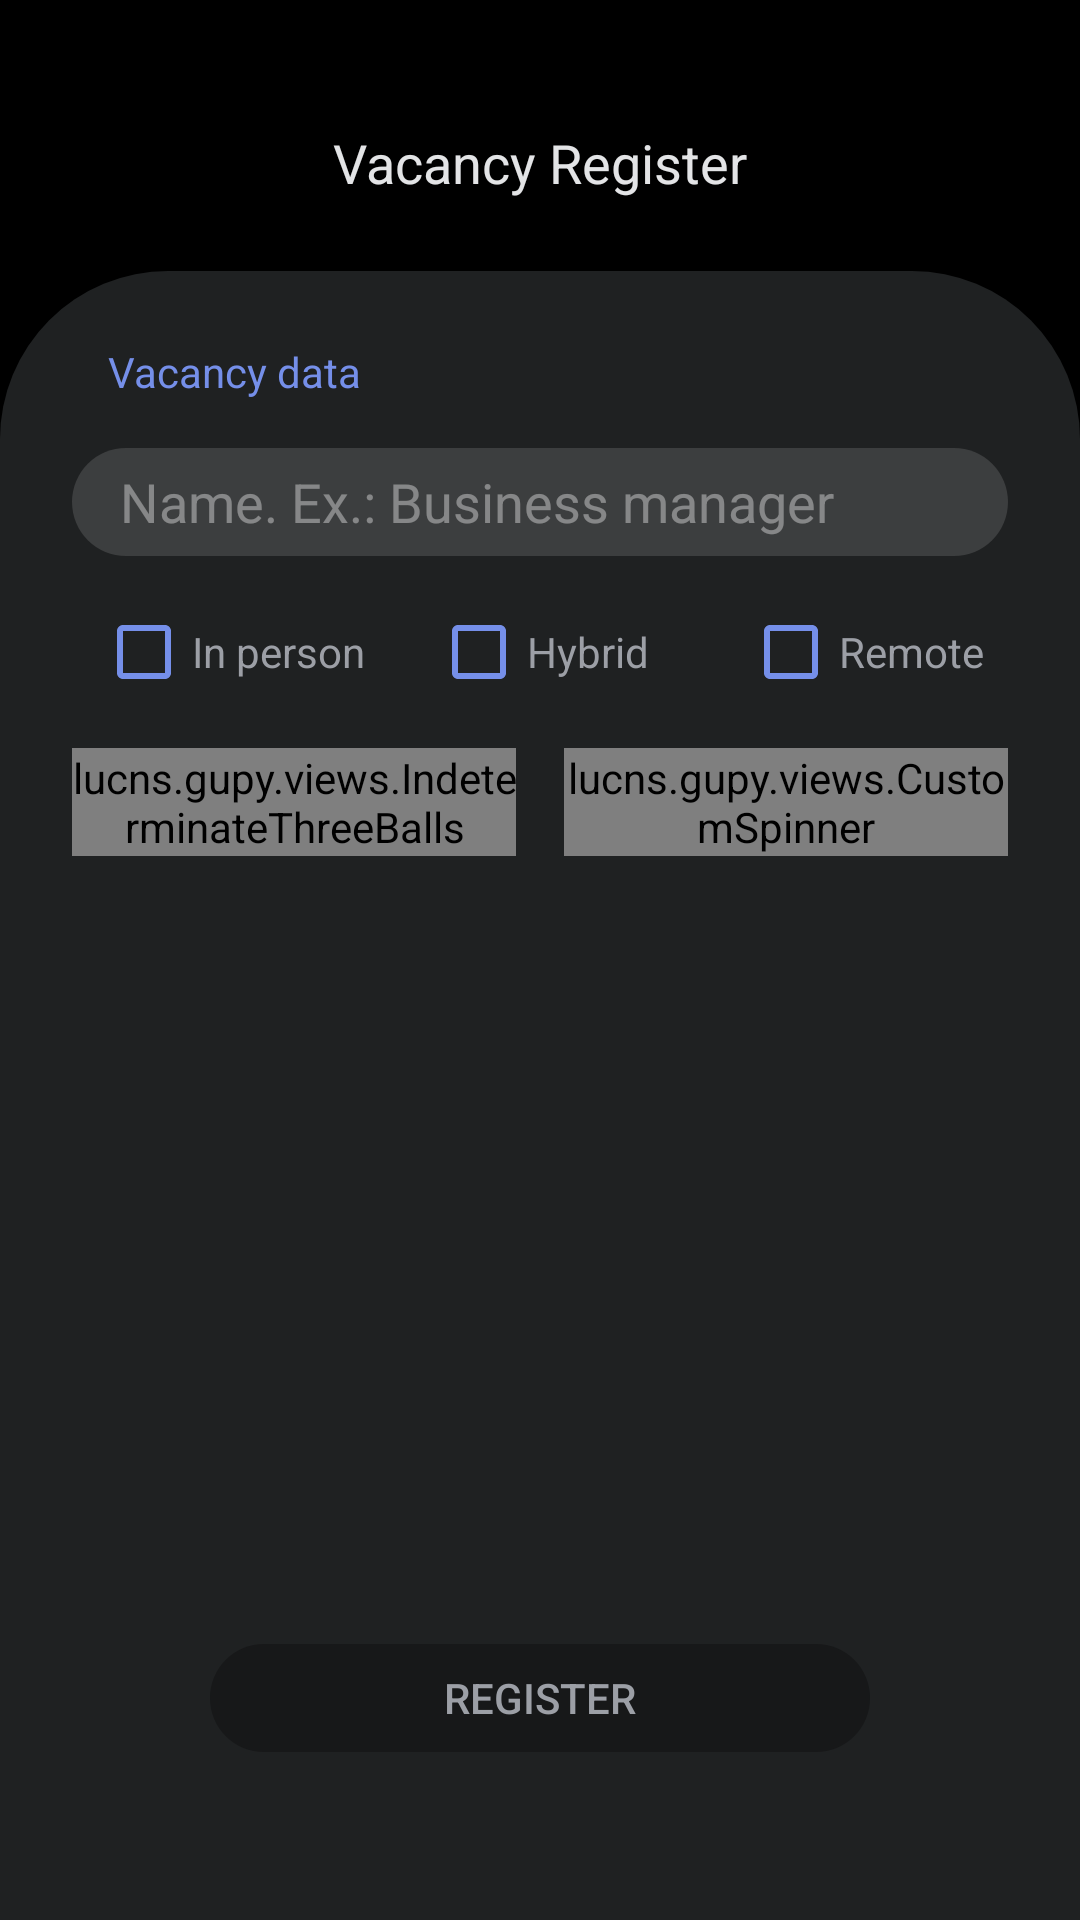

Layout XML and referenced resources for this Android screen:
<!-- AndroidManifest.xml: application theme MainTheme -->
<!-- res/layout/activity_register_vacancy.xml -->
<?xml version="1.0" encoding="utf-8"?>

<RelativeLayout xmlns:android="http://schemas.android.com/apk/res/android"
    android:layout_width="match_parent"
    android:layout_height="match_parent">

    <TextView
        android:id="@+id/textTitle"
        android:layout_width="wrap_content"
        android:layout_height="wrap_content"
        android:layout_centerHorizontal="true"
        android:layout_marginTop="@dimen/margin_6"
        android:text="@string/vacancy_register"
        android:textColor="@color/text_primary"
        android:textSize="18sp" />

    <RelativeLayout
        android:layout_width="match_parent"
        android:layout_height="match_parent"
        android:layout_below="@+id/textTitle"
        android:layout_marginTop="@dimen/margin_4"
        android:background="@drawable/fragment_downer"
        android:elevation="4dp"
        android:paddingStart="@dimen/margin_4"
        android:paddingTop="@dimen/margin_4"
        android:paddingEnd="@dimen/margin_4">

        <TextView
            android:id="@+id/textData"
            android:layout_width="wrap_content"
            android:layout_height="wrap_content"
            android:layout_marginStart="@dimen/margin_2"
            android:text="@string/vacancy_data"
            android:textColor="@color/accent" />

        <EditText
            android:id="@+id/editText"
            android:layout_width="match_parent"
            android:layout_height="36dp"
            android:layout_below="@+id/textData"
            android:layout_marginTop="@dimen/margin_3"
            android:background="@drawable/edit_text_background"
            android:hint="@string/hint_vacancy_name"
            android:imeOptions="actionDone"
            android:inputType="text|textAutoCorrect|textCapSentences"
            android:maxLines="1"
            android:paddingStart="@dimen/margin_3"
            android:paddingEnd="@dimen/margin_3"
            android:textColor="@drawable/text_state"
            android:textColorHint="@color/corners"
            android:textCursorDrawable="@drawable/cursor" />

        <CheckBox
            android:id="@+id/checkBoxOnSite"
            android:layout_width="wrap_content"
            android:layout_height="wrap_content"
            android:layout_below="@+id/editText"
            android:layout_marginStart="@dimen/margin"
            android:layout_marginTop="@dimen/margin_3"
            android:text="@string/in_person"
            android:textColor="@color/text_secondary" />

        <CheckBox
            android:id="@+id/checkBoxHybrid"
            android:layout_width="wrap_content"
            android:layout_height="wrap_content"
            android:layout_below="@+id/editText"
            android:layout_centerHorizontal="true"
            android:layout_marginTop="@dimen/margin_3"
            android:text="@string/hybrid"
            android:textColor="@color/text_secondary" />

        <CheckBox
            android:id="@+id/checkBoxRemote"
            android:layout_width="wrap_content"
            android:layout_height="wrap_content"
            android:layout_below="@+id/editText"
            android:layout_alignParentEnd="true"
            android:layout_marginTop="@dimen/margin_3"
            android:layout_marginEnd="@dimen/margin"
            android:text="@string/remote"
            android:textColor="@color/text_secondary" />

        <LinearLayout
            android:id="@+id/rootSpinners"
            android:layout_width="match_parent"
            android:layout_marginTop="@dimen/margin_3"
            android:layout_height="wrap_content"
            android:layout_below="@+id/checkBoxHybrid"
            android:baselineAligned="false"
            android:orientation="horizontal">

            <RelativeLayout
                android:layout_width="match_parent"
                android:layout_height="wrap_content"
                android:layout_marginEnd="@dimen/margin"
                android:layout_weight="1">

                <lucns.gupy.views.IndeterminateThreeBalls
                    android:id="@+id/progressBarStates"
                    android:layout_width="match_parent"
                    android:layout_height="36dp" />

                <lucns.gupy.views.CustomSpinner
                    android:id="@+id/spinnerStates"
                    android:layout_width="match_parent"
                    android:layout_height="36dp"
                    android:visibility="invisible" />
            </RelativeLayout>

            <RelativeLayout
                android:layout_width="match_parent"
                android:layout_height="wrap_content"
                android:layout_marginStart="@dimen/margin"
                android:layout_weight="1">

                <lucns.gupy.views.IndeterminateThreeBalls
                    android:id="@+id/progressBarCities"
                    android:layout_width="match_parent"
                    android:layout_height="36dp"
                    android:visibility="invisible" />

                <lucns.gupy.views.CustomSpinner
                    android:id="@+id/spinnerCities"
                    android:layout_width="match_parent"
                    android:layout_height="36dp"
                    android:enabled="false" />
            </RelativeLayout>

        </LinearLayout>


        <Button
            android:id="@+id/buttonRegister"
            android:layout_width="220dp"
            android:layout_height="36dp"
            android:layout_alignParentBottom="true"
            android:layout_centerHorizontal="true"
            android:layout_marginEnd="36dp"
            android:enabled="false"
            android:layout_marginBottom="56dp"
            android:background="@drawable/button_state"
            android:src="@drawable/icon_add"
            android:text="@string/register"
            android:textColor="@drawable/text_state" />
    </RelativeLayout>
</RelativeLayout>
<!-- resources referenced by this layout -->
<resources>
  <color name="accent">#758FE9</color>
  <color name="corners">#61FFFFFF</color>
  <color name="text_primary">#e3e4e6</color>
  <color name="text_secondary">#9c9fa6</color>
  <dimen name="margin">8dp</dimen>
  <dimen name="margin_2">12dp</dimen>
  <dimen name="margin_3">16dp</dimen>
  <dimen name="margin_4">24dp</dimen>
  <dimen name="margin_6">42dp</dimen>
  <!-- drawable button_state (drawable) -->
  <?xml version="1.0" encoding="utf-8"?>
  
  <selector xmlns:android="http://schemas.android.com/apk/res/android">
  
      
      <item android:state_enabled="false">
          <shape android:shape="rectangle">
              <solid android:color="@color/item_disabled" />
              <corners android:radius="@dimen/margin_4" />
          </shape>
      </item>
  
      
      <item>
          <ripple android:color="@android:color/white">
              <item android:id="@android:id/mask">
                  <shape android:shape="rectangle">
                      <solid android:color="@android:color/white" />
                      <corners android:radius="@dimen/margin_4" />
                  </shape>
              </item>
              <item>
                  <shape android:shape="rectangle">
                      <solid android:color="@color/accent" />
                      <corners android:radius="@dimen/margin_4" />
                  </shape>
              </item>
          </ripple>
      </item>
  </selector>
  <!-- drawable cursor (drawable) -->
  <?xml version="1.0" encoding="utf-8"?>
  
  <shape xmlns:android="http://schemas.android.com/apk/res/android">
      <size android:width="1dp" />
      <solid android:color="@android:color/white" />
  </shape>
  <!-- drawable edit_text_background (drawable) -->
  <?xml version="1.0" encoding="utf-8"?>
  
  <shape xmlns:android="http://schemas.android.com/apk/res/android"
      android:shape="rectangle">
      <solid android:color="@color/edittext" />
      <corners android:radius="24dp" />
  </shape>
  <!-- drawable fragment_downer (drawable) -->
  <?xml version="1.0" encoding="utf-8"?>
  
  <shape xmlns:android="http://schemas.android.com/apk/res/android"
      android:shape="rectangle">
      <solid android:color="@color/background_fragment" />
      <corners
          android:topLeftRadius="56dp"
          android:topRightRadius="56dp" />
  </shape>
  <!-- drawable icon_add (drawable) -->
  <vector xmlns:android="http://schemas.android.com/apk/res/android"
      android:width="24dp"
      android:height="24dp"
      android:viewportWidth="960"
      android:viewportHeight="960"
      android:tint="@android:color/white">
      <path
          android:fillColor="@android:color/white"
          android:pathData="M440,520L200,520L200,440L440,440L440,200L520,200L520,440L760,440L760,520L520,520L520,760L440,760L440,520Z"/>
  </vector>
  <!-- drawable text_state (drawable) -->
  <selector xmlns:android="http://schemas.android.com/apk/res/android">
      <item android:color="@color/text_secondary" android:state_enabled="false" />
      <item android:color="@color/text_primary" />
  </selector>
  <string name="hint_vacancy_name">Name. Ex.: Business manager</string>
  <string name="hybrid">Hybrid</string>
  <string name="in_person">In person</string>
  <string name="register">Register</string>
  <string name="remote">Remote</string>
  <string name="vacancy_data">Vacancy data</string>
  <string name="vacancy_register">Vacancy Register</string>
  <color name="item_disabled">#171819</color>
  <color name="edittext">#21FFFFFF</color>
  <color name="background_fragment">#1F2122</color>
  <color name="background_app">#000000</color>
</resources>
